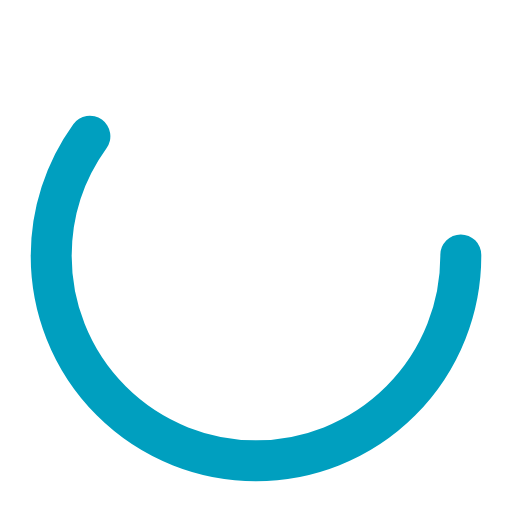
t = 0.00 s
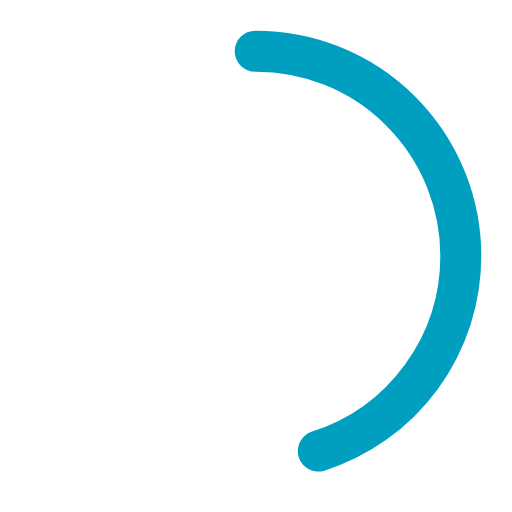
t = 0.25 s
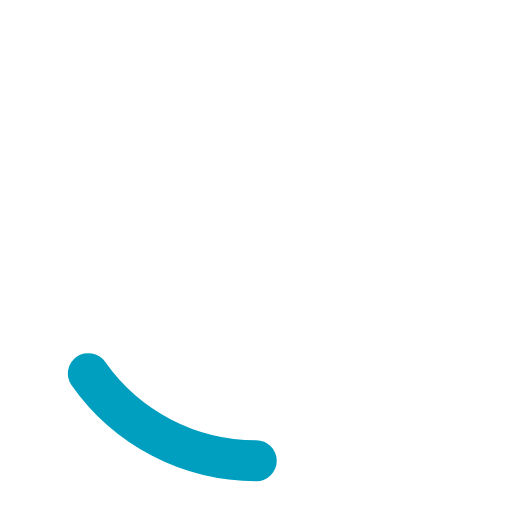
t = 0.75 s
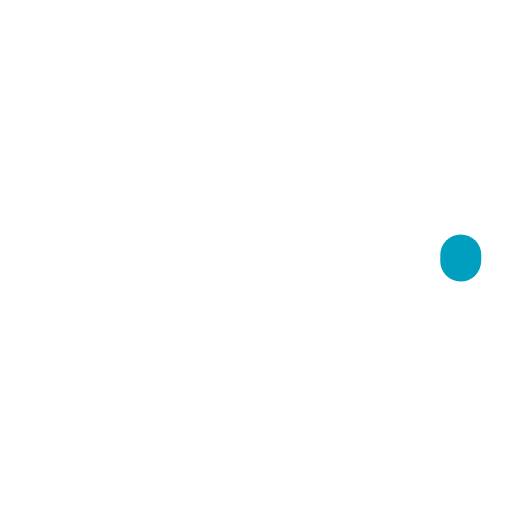
t = 1.00 s
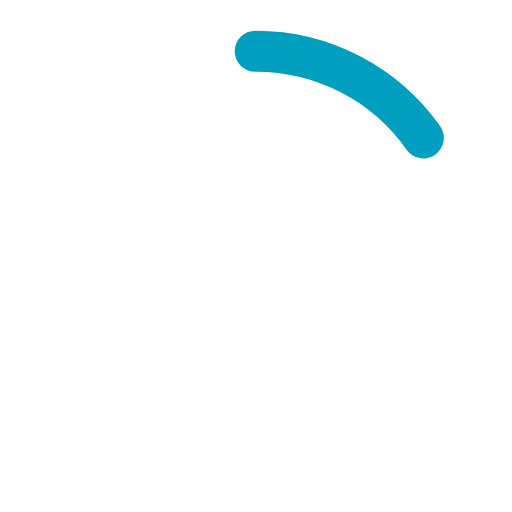
t = 1.25 s
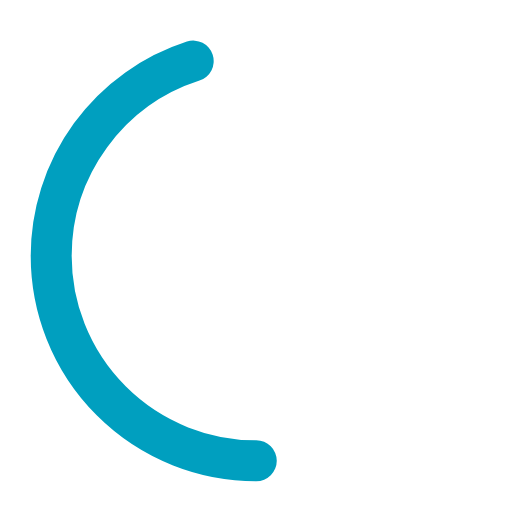
t = 1.75 s

The animated SVG that drew these frames (rendered in a browser with its animation timeline set to each time). Animation: 2 SMIL elements (animate=2); one cycle of 2.00 s, repeats indefinitely.

<svg width="300" height="300" xmlns="http://www.w3.org/2000/svg" viewBox="0 0 100 100" preserveAspectRatio="xMidYMid" class="uil-ring-alt"><path fill="none" class="bk" d="M0 0h100v100H0z"/><circle cx="50" cy="50" r="40" stroke="#ffffff" fill="none" stroke-width="10" stroke-linecap="round"/><circle cx="50" cy="50" r="40" stroke="#009fbf" fill="none" stroke-width="8" stroke-linecap="round"><animate attributeName="stroke-dashoffset" dur="2s" repeatCount="indefinite" from="0" to="502"/><animate attributeName="stroke-dasharray" dur="2s" repeatCount="indefinite" values="150.6 100.4;1 250;150.6 100.4"/></circle></svg>